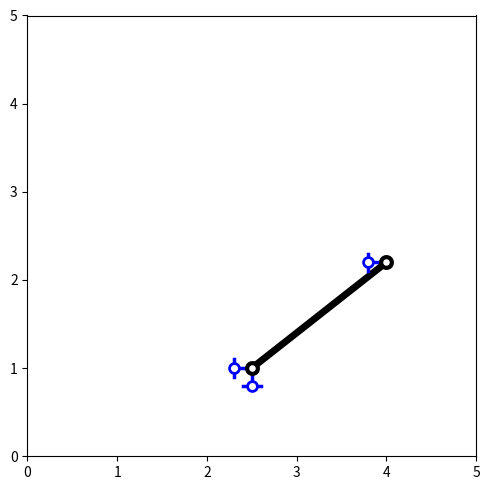

Source code (Python):
# -*- coding: utf-8 -*-
"""
Created on Mon May 14 17:48:43 2018

[redacted]
"""

#pre display in unit

#import numpy as np
from __future__ import division
import matplotlib.pyplot as plt
#import pylab as plb


class UnitPreProcess:
    def __init__(self,a1,b1,a2,b2,s1,s2,l,tc,pc,sc):#依次为x坐标/y坐标/支座情况/画布大小/构件颜色,lx,ly只需全局输入一次
        self.a1=a1
        self.b1=b1
        self.a2=a2
        self.b2=b2
        self.s1=s1
        self.s2=s2
        self.l=l
        self.tc=tc#杆颜色
        self.pc=pc#端点颜色
        self.sc=sc#支座颜色
    def setfig(self):
        plt.figure(figsize=(self.l,self.l))
        plt.xlim(0,self.l)
        plt.ylim(0,self.l)
    def plot(self):
        #画两端结点
        x=[self.a1,self.a2]
        y=[self.b1,self.b2]
        '''plt.plot(x[0], y[0], 'C3', zorder=1,lw=3)#zorder用来标记显示顺序（层次）
        plt.plot(x[1], y[1], 'C3', zorder=1,lw=3)'''
        plt.scatter(x,y,c='w',marker='o', s=60,edgecolors=self.pc,linewidths=3, zorder=100)#s是点大小
        #画杆
        plt.plot(x,y,c=self.tc,linewidth=5,zorder=1)
        #画支座
        sp1=Support(self.s1,self.a1,self.b1,self.l,self.sc)
        sp1.display()
        sp2=Support(self.s2,self.a2,self.b2,self.l,self.sc)
        sp2.display()
        plt.tight_layout()
    def savefig(self):
        plt.savefig('C:\\文件\\大二下\\绗架结构分析助手\\图像\\前处理\\fig.png',dpi=600)
        plt.show()


class Support:
    def __init__(self,s,a,b,l,sc):
        self.s=s
        self.a=a
        self.b=b
        self.l=l
        self.c1=1/25#支座长短系数1
        self.c2=1/50#支座长短系数2（大地）
        self.sc=sc
    def none(self):
        pass
    def horizontal(self):
        #仅有水平支座，向左画
        x=[self.a,self.a-self.c1*self.l]
        y=[self.b,self.b]
        plt.scatter(x[1],y[1],c='w',marker='o',s=50,edgecolors=self.sc,linewidths=2,zorder=100)
        plt.plot(x,y,c=self.sc,linewidth=2.5,zorder=1)
        x1=[self.a-self.c1*self.l,self.a-self.c1*self.l]
        y1=[self.b+self.c2*self.l,self.b-self.c2*self.l]
        plt.plot(x1,y1,c=self.sc,linewidth=2.5,zorder=1)
    def vertical(self):
        #仅有竖直支座，向下画
        x=[self.a,self.a]
        y=[self.b,self.b-self.c1*self.l]
        plt.scatter(x[1],y[1],c='w',marker='o',s=50,edgecolors=self.sc,linewidths=2,zorder=100)
        plt.plot(x,y,c=self.sc,linewidth=2.5,zorder=1)
        x1=[self.a-self.c2*self.l,self.a+self.c2*self.l]
        y1=[self.b-self.c1*self.l,self.b-self.c1*self.l]
        plt.plot(x1,y1,c=self.sc,linewidth=2.5,zorder=1)
    def both(self):
        #有两个方向的支座
        Support.horizontal(self)
        Support.vertical(self)
    def display(self):
        self.switcher={0:Support.none,1:Support.horizontal,2:Support.vertical,3:Support.both}
        self.switcher.get(self.s)(self)
    '''要注意支座图像的放置方向和大小不要与杆件重叠!!'''
   

upp=UnitPreProcess(2.5,1.0,4.0,2.2,3,1,5.0,'k','k','b')
upp.setfig()
upp.plot()
upp.savefig()     
       

'''
问题：
1.程序中有大段重复的相似语句，不知道有没有办法优化
2.注释还没有认真写好
3.支座的方向是单一的，可能会出现重叠遮挡的问题，目前暂时采用了不同颜色作为解决方案，但是这个方案还不够好
'''


    
'''
弃用代码：
def supports(argument):
    switcher={
        0:pass
        1:pass#仅有水平支座
        2:pass#仅有竖直支座
        3:pass#有两个方向的支座
        #要注意支座图像的放置方向和大小不要与杆件重叠!!
            }'''
